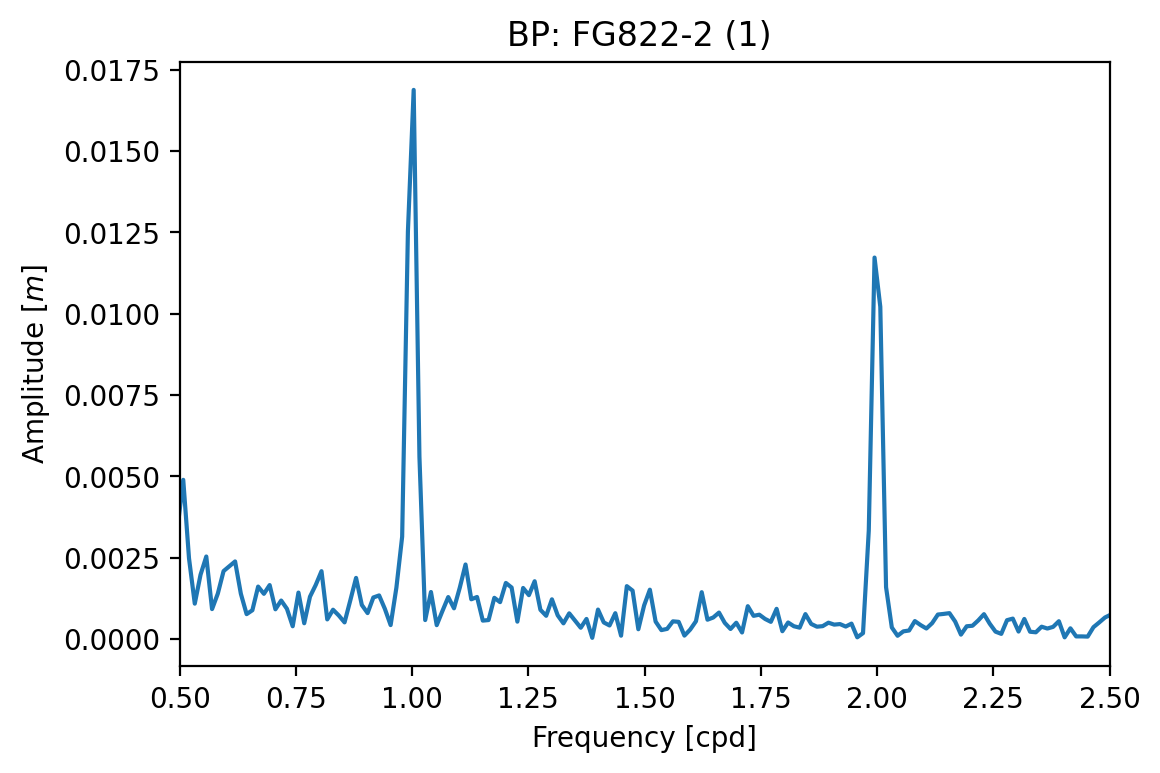

The file beside this chart, header and first rows:
Frequency [cpd], Amplitude [m], Phase [rad]
0.0, 1.9334108864133926e-06, 0.0
0.01239, 5.4950573127650404e-06, -2.143
0.02478, 6.1089824954575655e-06, 0.84
0.03717, 1.1011153885263256e-05, -1.259
0.04955, 2.4440309967643475e-05, 2.306
0.06194, 4.2970872295425735e-05, -0.8352
0.07433, 8.623918124459981e-05, 1.884
0.08672, 0.0002027, -1.244
0.09911, 0.0002261, 2.149
0.1115, 0.00048, 0.6795
0.1239, 0.00137, -2.162
0.1363, 0.001069, 1.179
0.1487, 0.0004826, 0.893
0.1611, 0.0005857, -2.899
0.1734, 0.001202, -1.379
0.1858, 0.00145, 1.2
0.1982, 0.0009772, -1.694
0.2106, 0.0008143, -1.513
0.223, 0.001133, 1.868
0.2354, 0.000459, 3.035
0.2478, 0.00152, 2.183
0.2602, 0.000608, -1.202
0.2726, 0.002792, -0.7404
0.2849, 0.002009, 1.225
0.2973, 0.001583, -1.714
0.3097, 0.003975, 2.774
0.3221, 0.0007781, -0.2832
0.3345, 0.003325, -0.4467
0.3469, 0.004089, 2.526
0.3593, 0.003296, -0.4402
0.3717, 0.001913, 0.5717
0.384, 0.004533, -2.781
0.3964, 0.002117, 0.1832
0.4088, 0.0007533, -0.1935
0.4212, 0.004204, 2.669
0.4336, 0.002847, -0.7803
0.446, 0.0007249, -1.708
0.4584, 0.003536, 0.9229
0.4708, 0.002635, -2.498
0.4832, 0.0006478, 2.854
0.4955, 0.003397, 0.3439
0.5079, 0.004894, -2.296
0.5203, 0.002481, 0.956
0.5327, 0.001087, 1.152
0.5451, 0.001975, 2.594
0.5575, 0.002536, -0.9393
0.5699, 0.0009188, 2.692
0.5823, 0.001395, 0.4049
0.5947, 0.002088, -2.072
0.607, 0.002238, 2.181
0.6194, 0.002385, -0.3958
0.6318, 0.001391, 3.12
0.6442, 0.0007642, 0.9451
0.6566, 0.0008844, -2.398
0.669, 0.001612, 0.4937
0.6814, 0.001389, -1.889
0.6938, 0.001658, 2.03
0.7062, 0.0009135, -0.05615
0.7185, 0.001183, -1.934
0.7309, 0.0009284, 1.589
... 3,814 more rows
